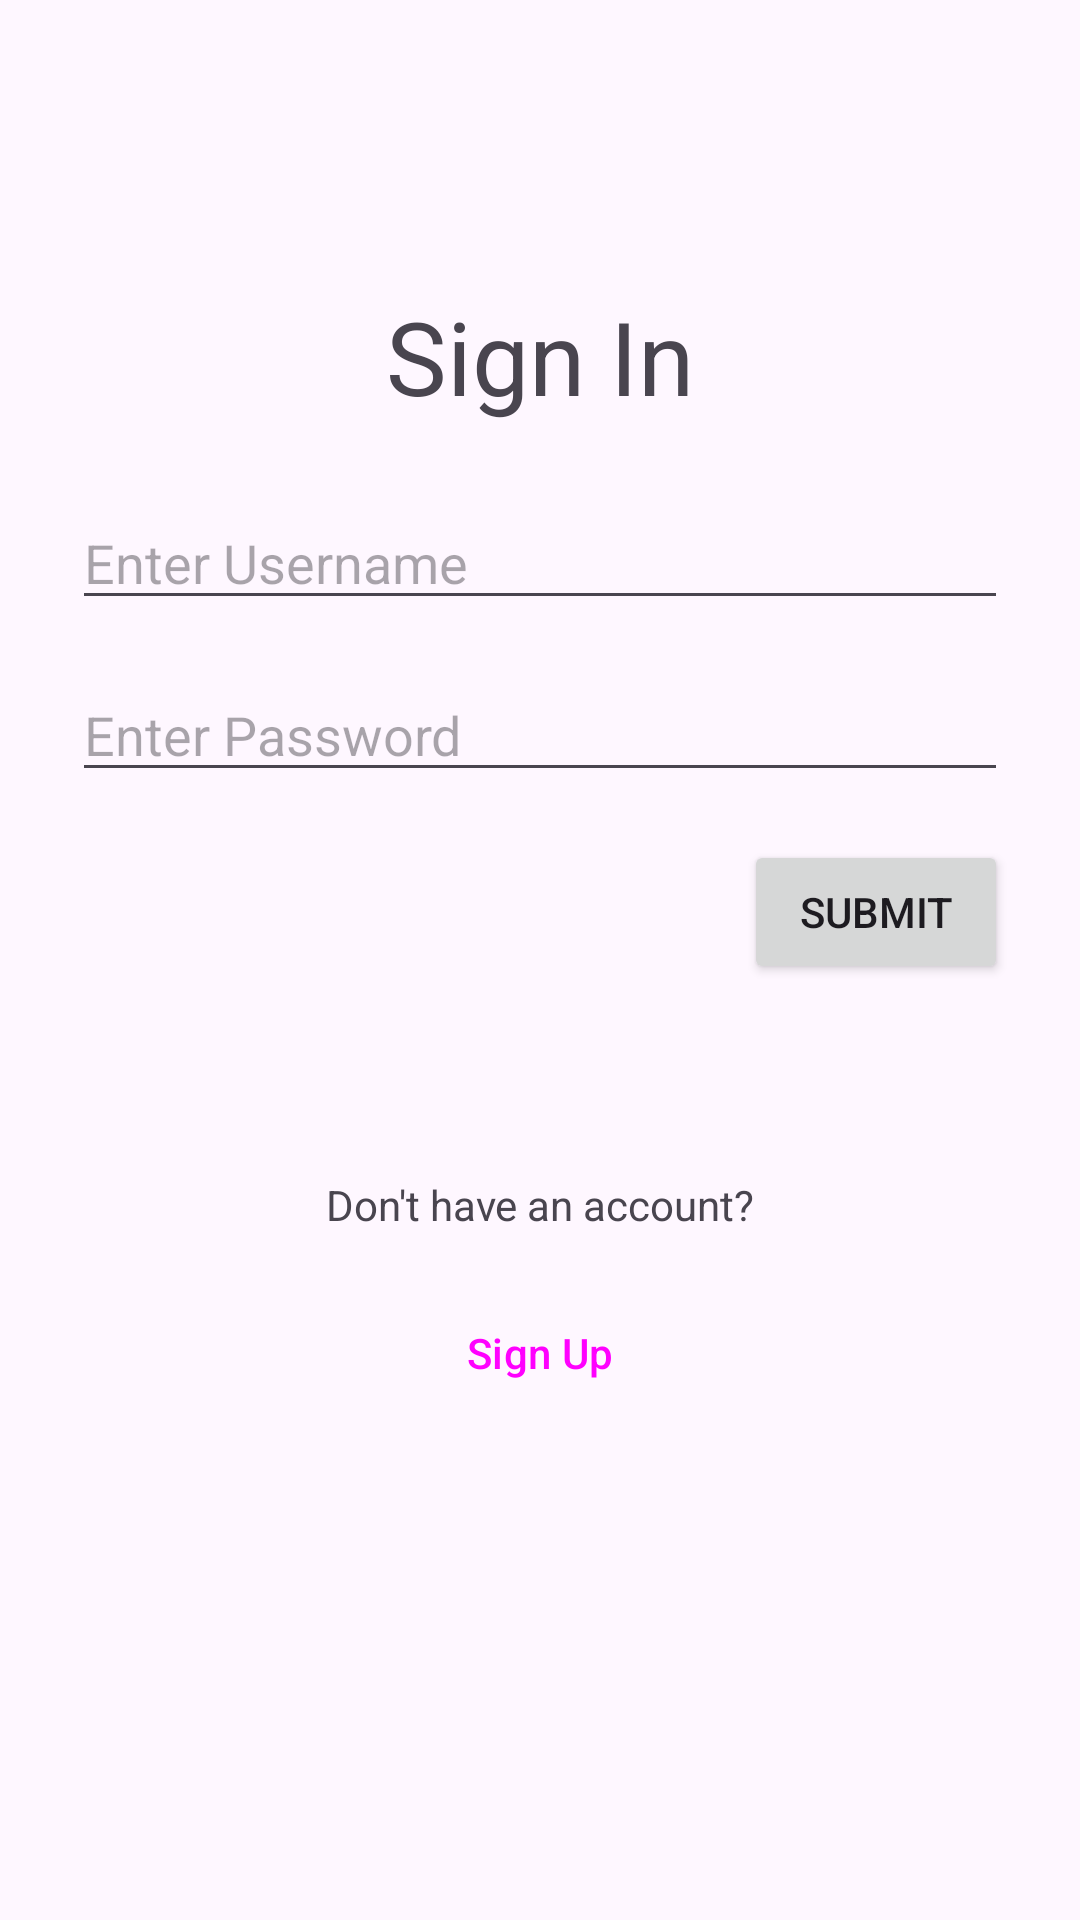

Layout XML and referenced resources for this Android screen:
<!-- AndroidManifest.xml: application theme Theme.BiasaAja_CompanyProfile -->
<!-- res/layout/fragment_login.xml -->
<?xml version="1.0" encoding="utf-8"?>
<FrameLayout xmlns:android="http://schemas.android.com/apk/res/android"
    xmlns:app="http://schemas.android.com/apk/res-auto"
    xmlns:tools="http://schemas.android.com/tools"
    android:layout_width="match_parent"
    android:layout_height="match_parent"
    tools:context=".view.LoginFragment">

    <androidx.constraintlayout.widget.ConstraintLayout
        android:layout_width="match_parent"
        android:layout_height="match_parent">

        <ImageView
            android:id="@+id/imageView"
            android:layout_width="wrap_content"
            android:layout_height="wrap_content"
            android:layout_marginTop="64dp"
            app:layout_constraintEnd_toEndOf="parent"
            app:layout_constraintStart_toStartOf="parent"
            app:layout_constraintTop_toTopOf="parent"
            tools:srcCompat="@tools:sample/avatars" />

        <TextView
            android:id="@+id/textView"
            android:layout_width="wrap_content"
            android:layout_height="wrap_content"
            android:layout_marginStart="32dp"
            android:layout_marginTop="32dp"
            android:layout_marginEnd="32dp"
            android:text="Sign In"
            android:textSize="34sp"
            app:layout_constraintEnd_toEndOf="parent"
            app:layout_constraintStart_toStartOf="parent"
            app:layout_constraintTop_toBottomOf="@+id/imageView" />

        <EditText
            android:id="@+id/txtFirstName"
            android:layout_width="0dp"
            android:layout_height="wrap_content"
            android:layout_marginStart="24dp"
            android:layout_marginTop="24dp"
            android:layout_marginEnd="24dp"
            android:ems="10"
            android:hint="Enter Username"
            android:inputType="text"
            app:layout_constraintEnd_toEndOf="parent"
            app:layout_constraintStart_toStartOf="parent"
            app:layout_constraintTop_toBottomOf="@+id/textView" />

        <EditText
            android:id="@+id/txtPassword"
            android:layout_width="0dp"
            android:layout_height="wrap_content"
            android:layout_marginStart="24dp"
            android:layout_marginTop="16dp"
            android:layout_marginEnd="24dp"
            android:ems="10"
            android:hint="Enter Password"
            android:inputType="textPassword"
            app:layout_constraintEnd_toEndOf="parent"
            app:layout_constraintStart_toStartOf="parent"
            app:layout_constraintTop_toBottomOf="@+id/txtFirstName" />

        <Button
            android:id="@+id/btnLogin"
            android:layout_width="wrap_content"
            android:layout_height="wrap_content"
            android:layout_marginTop="16dp"
            android:layout_marginEnd="24dp"
            android:text="Submit"
            app:layout_constraintEnd_toEndOf="parent"
            app:layout_constraintTop_toBottomOf="@+id/txtPassword" />

        <TextView
            android:id="@+id/textView2"
            android:layout_width="wrap_content"
            android:layout_height="wrap_content"
            android:layout_marginTop="64dp"
            android:text="Don't have an account?"
            app:layout_constraintEnd_toEndOf="parent"
            app:layout_constraintStart_toStartOf="parent"
            app:layout_constraintTop_toBottomOf="@+id/btnLogin" />

        <Button
            android:id="@+id/btnRegister"
            style="@style/Widget.Material3.Button.OutlinedButton"
            android:layout_width="125dp"
            android:layout_height="wrap_content"
            android:layout_marginTop="16dp"
            android:text="Sign Up"
            app:layout_constraintEnd_toEndOf="parent"
            app:layout_constraintStart_toStartOf="parent"
            app:layout_constraintTop_toBottomOf="@+id/textView2" />
    </androidx.constraintlayout.widget.ConstraintLayout>

</FrameLayout>
<!-- resources referenced by this layout -->
<resources>
  <style name="Theme.BiasaAja_CompanyProfile" parent="Base.Theme.BiasaAja_CompanyProfile" />
  <style name="Base.Theme.BiasaAja_CompanyProfile" parent="Theme.Material3.DayNight">
          
          
      </style>
</resources>
